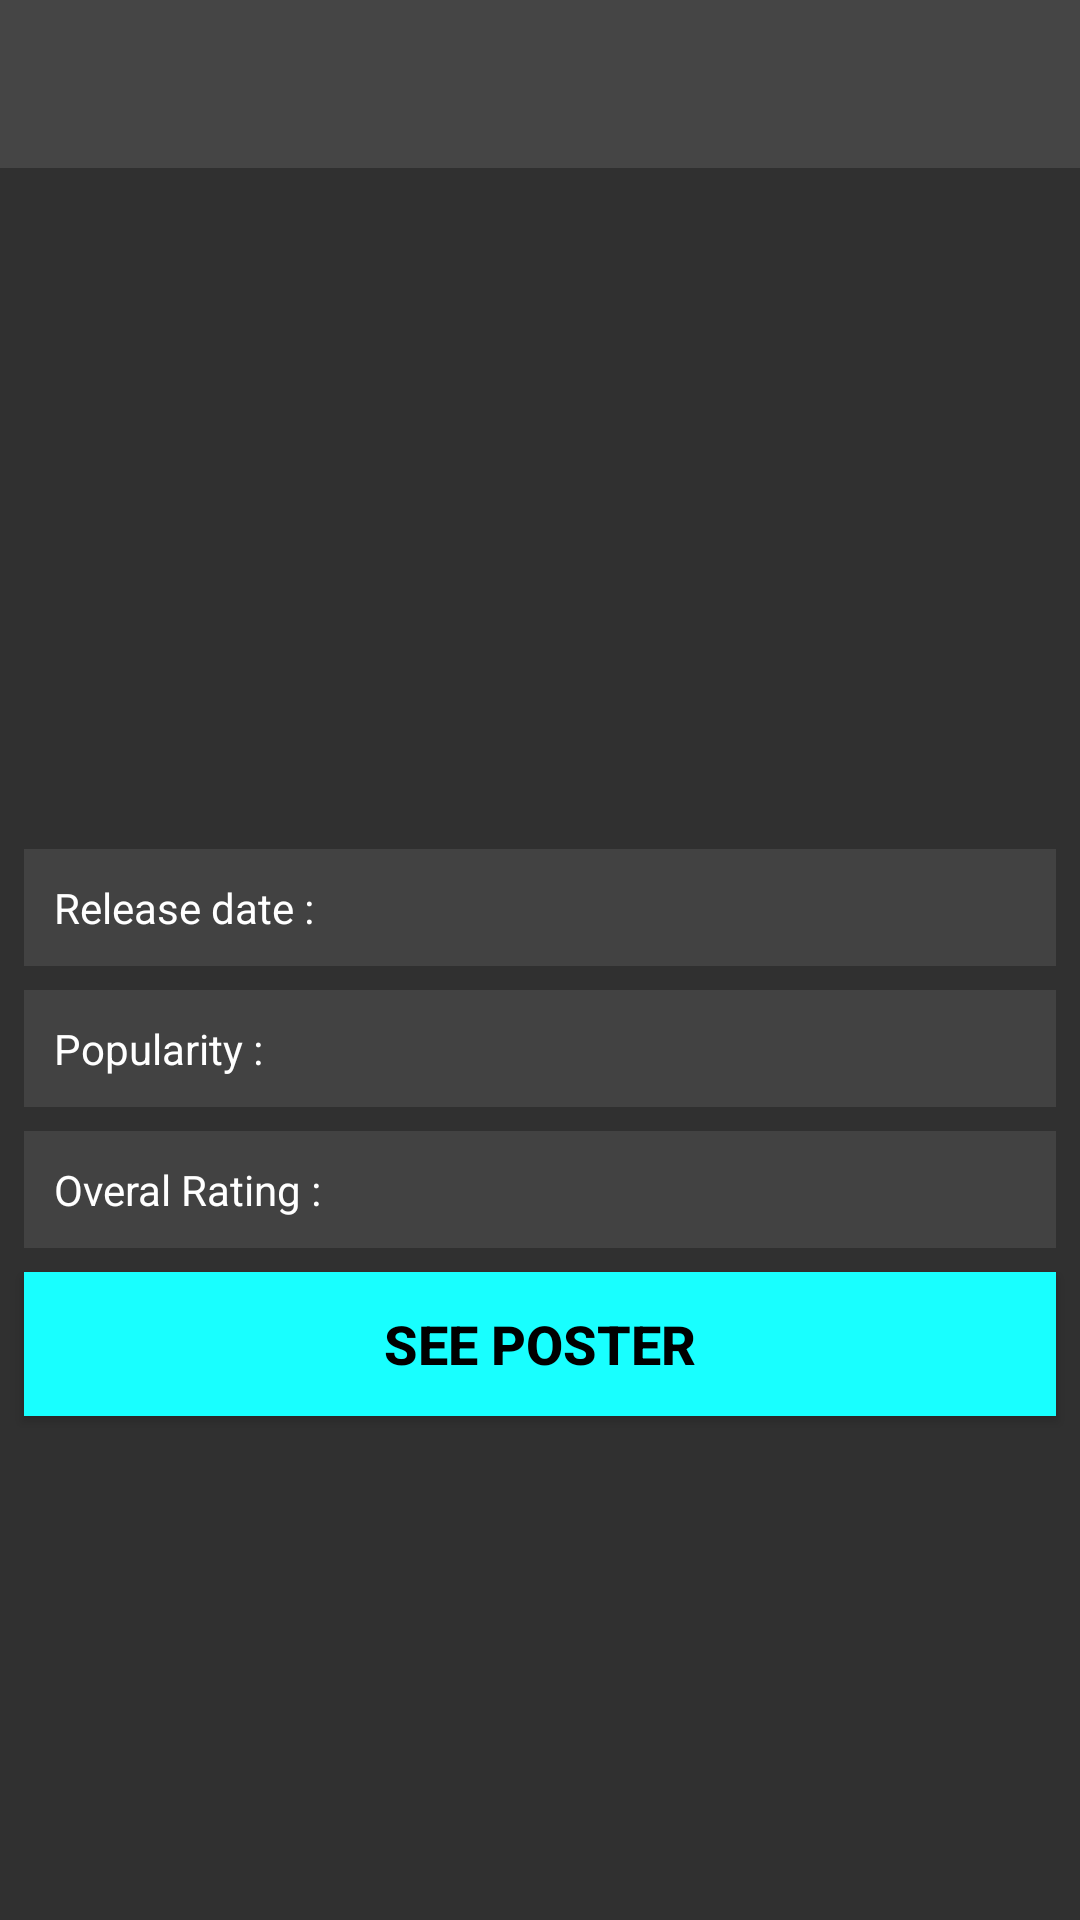

Layout XML and referenced resources for this Android screen:
<!-- AndroidManifest.xml: application theme MyMaterialTheme -->
<!-- res/layout/activity_detail_favorit.xml -->
<?xml version="1.0" encoding="utf-8"?>
<LinearLayout xmlns:android="http://schemas.android.com/apk/res/android"
    xmlns:app="http://schemas.android.com/apk/res-auto"
    xmlns:tools="http://schemas.android.com/tools"
    android:layout_width="match_parent"
    android:layout_height="match_parent"
    android:orientation="vertical"
    android:background="#303030"
    tools:context=".view.ui.DetailFavoritActivity">

    <android.support.design.widget.AppBarLayout
        android:id="@+id/appBarLayout"
        android:layout_width="match_parent"
        android:layout_height="wrap_content"
        android:theme="@style/ThemeOverlay.AppCompat.Dark.ActionBar"
        app:layout_constraintEnd_toEndOf="parent"
        app:layout_constraintStart_toStartOf="parent"
        app:layout_constraintTop_toTopOf="parent">

        <android.support.v7.widget.Toolbar
            android:id="@+id/toolbar"
            android:layout_width="match_parent"
            android:layout_height="?attr/actionBarSize"
            android:background="?attr/colorPrimary"
            app:popupTheme="@style/ThemeOverlay.AppCompat.Light" />
    </android.support.design.widget.AppBarLayout>

    <ScrollView
        android:layout_width="match_parent"
        android:layout_height="match_parent">

        <android.support.constraint.ConstraintLayout
            android:layout_width="match_parent"
            android:layout_height="wrap_content">

            <ProgressBar
                android:id="@+id/progressBar"
                style="?android:attr/progressBarStyle"
                android:layout_width="wrap_content"
                android:layout_height="wrap_content"
                app:layout_constraintTop_toBottomOf="parent"
                app:layout_constraintBottom_toTopOf="parent"
                app:layout_constraintStart_toEndOf="parent"
                app:layout_constraintEnd_toStartOf="parent"
                android:translationZ="1dp"
                android:visibility="gone"/>

            <ImageView
                android:id="@+id/posterView"
                android:layout_width="100dp"
                android:layout_height="150dp"
                android:layout_marginStart="8dp"
                android:layout_marginTop="8dp"
                app:layout_constraintStart_toStartOf="parent"
                app:layout_constraintTop_toTopOf="parent"
                tools:background="@android:color/darker_gray" />

            <TextView
                android:id="@+id/titleView"
                android:layout_width="0dp"
                android:layout_height="wrap_content"
                android:layout_marginStart="8dp"
                android:layout_marginEnd="8dp"
                android:textColor="@android:color/white"
                android:textSize="18sp"
                android:textStyle="bold"
                app:layout_constraintEnd_toEndOf="parent"
                app:layout_constraintStart_toEndOf="@+id/posterView"
                app:layout_constraintTop_toTopOf="@id/posterView"
                tools:text="Judul Disini woiiii!!!" />

            <TextView
                android:id="@+id/descView"
                android:layout_width="0dp"
                android:layout_height="wrap_content"
                android:layout_marginStart="8dp"
                android:layout_marginTop="8dp"
                android:layout_marginEnd="8dp"
                android:fontFamily="serif"
                android:textColor="@android:color/white"
                app:layout_constraintEnd_toEndOf="parent"
                app:layout_constraintStart_toStartOf="parent"
                app:layout_constraintTop_toBottomOf="@+id/posterView"
                tools:text="Textnya disini gann!!!" />

            <android.support.constraint.Guideline
                android:id="@+id/guideline"
                android:layout_width="wrap_content"
                android:layout_height="0dp"
                android:layout_marginBottom="@dimen/activity_vertical_margin"
                android:orientation="horizontal"
                app:layout_constraintBottom_toBottomOf="parent"
                app:layout_constraintGuide_begin="458dp" />

            <include
                layout="@layout/activity_detail_data_layout"
                android:layout_width="0dp"
                android:layout_height="wrap_content"
                android:layout_marginTop="8dp"
                android:layout_marginBottom="8dp"
                app:layout_constraintBottom_toBottomOf="parent"
                app:layout_constraintEnd_toEndOf="parent"
                app:layout_constraintStart_toStartOf="parent"
                app:layout_constraintTop_toBottomOf="@+id/descView" />
        </android.support.constraint.ConstraintLayout>
    </ScrollView>
</LinearLayout>
<!-- res/layout/activity_detail_data_layout.xml (included above) -->
<?xml version="1.0" encoding="utf-8"?>
<android.support.constraint.ConstraintLayout
    xmlns:android="http://schemas.android.com/apk/res/android"
    android:layout_width="match_parent"
    android:layout_height="match_parent"
    xmlns:tools="http://schemas.android.com/tools"
    xmlns:app="http://schemas.android.com/apk/res-auto">

    <TextView
        android:id="@+id/release_date"
        style="@style/DetailInfo"
        android:layout_marginStart="8dp"
        android:layout_marginTop="8dp"
        android:layout_marginEnd="8dp"
        app:layout_constraintTop_toTopOf="parent"
        app:layout_constraintEnd_toEndOf="parent"
        app:layout_constraintStart_toStartOf="parent"
        tools:text="Release date : " />

    <TextView
        android:id="@+id/popularity"
        style="@style/DetailInfo"
        android:layout_marginStart="8dp"
        android:layout_marginTop="8dp"
        android:layout_marginEnd="8dp"
        app:layout_constraintEnd_toEndOf="parent"
        app:layout_constraintStart_toStartOf="parent"
        app:layout_constraintTop_toBottomOf="@id/release_date"
        tools:text="Popularity : " />

    <TextView
        android:id="@+id/rating"
        style="@style/DetailInfo"
        android:layout_marginStart="8dp"
        android:layout_marginTop="8dp"
        android:layout_marginEnd="8dp"
        app:layout_constraintEnd_toEndOf="parent"
        app:layout_constraintStart_toStartOf="parent"
        app:layout_constraintTop_toBottomOf="@+id/popularity"
        tools:text="Overal Rating : " />

    <Button
        android:id="@+id/btnBuy"
        style="@style/DetailInfo"
        android:layout_marginStart="8dp"
        android:layout_marginTop="8dp"
        android:layout_marginEnd="8dp"
        android:layout_marginBottom="8dp"
        android:background="@color/colorAccent"
        android:text="@string/see_poster"
        android:textColor="@android:color/black"
        android:textSize="18sp"
        android:textStyle="bold"
        app:layout_constraintBottom_toBottomOf="parent"
        app:layout_constraintEnd_toEndOf="parent"
        app:layout_constraintHorizontal_bias="0.0"
        app:layout_constraintStart_toStartOf="parent"
        app:layout_constraintTop_toBottomOf="@+id/rating"
        app:layout_constraintVertical_bias="0.0" />

</android.support.constraint.ConstraintLayout>
<!-- resources referenced by this layout -->
<resources>
  <color name="colorAccent">#18FFFF</color>
  <dimen name="activity_vertical_margin">16dp</dimen>
  <string name="see_poster">See Poster</string>
  <style name="DetailInfo">
          <item name="android:layout_width">match_parent</item>
          <item name="android:layout_height">wrap_content</item>
          <item name="android:background">#424242</item>
          <item name="android:layout_marginTop">@dimen/activity_vertical_margin</item>
          <item name="android:textColor">@android:color/white</item>
          <item name="android:padding">10dp</item>
      </style>
  <style name="MyMaterialTheme" parent="MyMaterialTheme.Base">
  
      </style>
  <style name="MyMaterialTheme.Base" parent="Theme.AppCompat.Light.DarkActionBar">
          
          <item name="windowNoTitle">true</item>
          <item name="windowActionBar">false</item>
          <item name="colorPrimary">@color/colorPrimary</item>
          <item name="colorPrimaryDark">@color/colorPrimaryDark</item>
          <item name="colorAccent">@color/colorAccent</item>
          <item name="android:textColor">@android:color/white</item>
          <item name="android:itemBackground">#424242</item>
          <item name="android:textColorSecondary">@android:color/darker_gray</item>
      </style>
  <color name="colorPrimary">#454545</color>
  <color name="colorPrimaryDark">#000000</color>
</resources>
